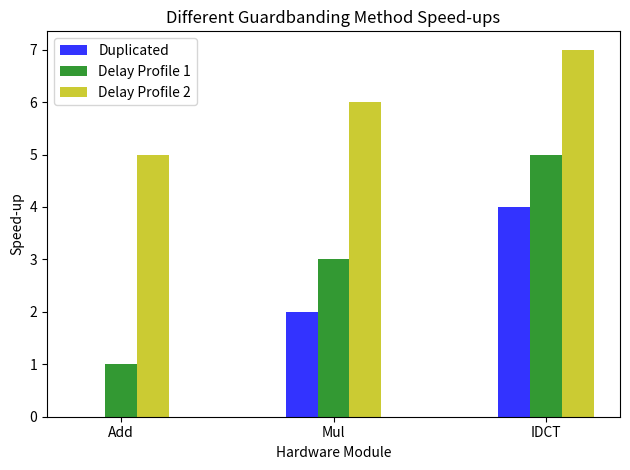

Python code for this plot: (Note: this script raises an exception after producing the figure.)
import numpy as np
import matplotlib.pyplot as plt
 
# data to plot
n_groups = 3
#Traditional_delay = (1, 1, 1, 1)
duplicated = (0, 2, 4)
delay_profile = (1, 3, 5)
delay_profile_2 = (5, 6, 7)


# create plot
fig, ax = plt.subplots()
index = np.arange(n_groups)
bar_width = 0.15
opacity = 0.8
 
#rects1 = plt.bar(index, Traditional, bar_width,
#                 alpha=opacity,
#                 color='b',
#                 label='Traditional')
 
rects2 = plt.bar(index , duplicated, bar_width,
                 alpha=opacity,
                 color='b',
                 label='Duplicated')
 
rects3 = plt.bar(index + bar_width, delay_profile, bar_width,
                 alpha=opacity,
                 color='g',
                 label='Delay Profile 1')
 
rects3 = plt.bar(index + 2*bar_width, delay_profile_2, bar_width,
                 alpha=opacity,
                 color='y',
                 label='Delay Profile 2')
 


plt.xlabel('Hardware Module')
plt.ylabel('Speed-up')
plt.title('Different Guardbanding Method Speed-ups')
plt.xticks(index + bar_width, ('Add', 'Mul', 'IDCT'))
plt.legend()
 
plt.tight_layout()
plt.savefig("./results_for_paper/config_performance.png")
plt.show()
